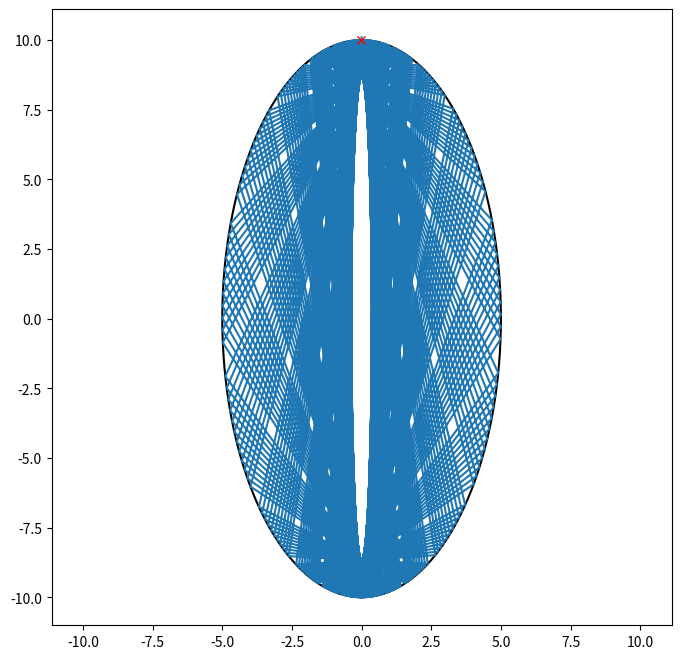

Write the Python code that produced this figure.
# -*- coding: utf-8 -*-
"""
Solution to Project Euler problem 144

[redacted]
[redacted]
"""
import numpy as np
import matplotlib.pyplot as plt
from scipy.optimize import newton

def run(plot=False):
    x, y = [0, 1.4], [10.1, -9.6]

    while not(abs(x[-1]) <= 0.01 and y[-1] > 0):
        v     = [x[-1] - x[-2], y[-1] - y[-2]] #current beam vector
        slope = -4*x[-1]/y[-1] # slope of ellipse at point of contact
        m     = reflect(slope, v) # slope of reflected beam

        # function for reflected beam
        line = lambda XX: y[-1] + (XX - x[-1])*m
        # function to find intersection of line and ellipse via root finding.
        cost = lambda XX: 4*XX**2 + line(XX)**2 - 100

        # first approximation of next point of contact
        X     = np.linspace(-5, 5, 1000)
        X     = X[abs(X-x[-1]) > 0.1]
        i_min = np.argmin(abs(cost(X)))

        # refined approximation of next point of contact
        xmin = newton(cost, X[i_min])

        # save
        y.append(line(xmin))
        x.append(xmin)

    if plot:
        make_plot(x, y)

    return len(x) - 2



def reflect(m, v):
    # reflects a line, v, about a surface, m, and returns the slope of the
    # reflected line. This relationship was derived by hand. Do you remember
    # how to do it?
    A = np.array([[1-m**2, 2*m],
                  [2*m,    m**2-1]])/(m**2 + 1)
    ans = np.matmul(A,v)

    return ans[1]/ans[0]


def make_plot(x, y):
    theta = np.linspace(0, 2*np.pi, 10000)
    r     = 10/np.sqrt(3*np.sin(theta)**2 + 1)

    x_ellipse, y_ellipse = r*np.sin(theta), r*np.cos(theta)

    fig = plt.figure(figsize=[8,8])
    plt.axis('equal')
    plt.plot(x_ellipse, y_ellipse, 'k')

    plt.plot(x, y)
    plt.plot(x[-1], y[-1], 'xr')



    plt.show()

if __name__ == "__main__":
    print(run(plot=True))
